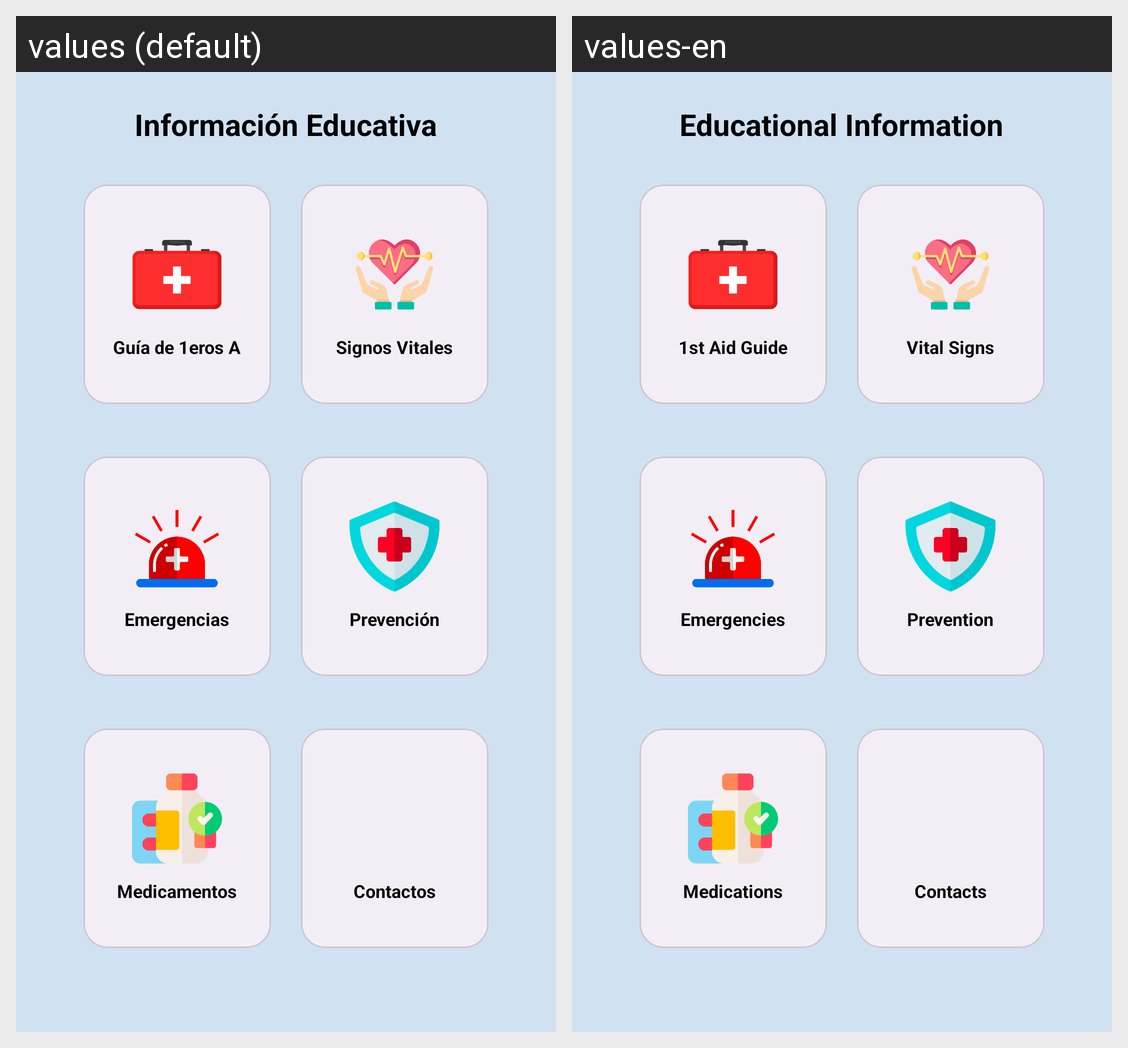

Locale-by-locale string values for the Android screen shown in this grid:
Android screen res/layout/fragment_guia.xml rendered under 2 locales, left to right: values (default), values-en. Device: Nexus 5 (rendered at 1080×1920; each locale shown at half size, 540×960, under a caption strip naming it); theme Theme.Triaje.
Strings drawn on this screen, with the default value and each locale's value (text and hints the layout hard-codes, and strings that could not be matched under every locale, appear in the picture but are not listed):

educational_info
  values: Información Educativa
  values-en: Educational Information

first_aid_guide
  values: Guía de 1eros A
  values-en: 1st Aid Guide

vital_signs
  values: Signos Vitales
  values-en: Vital Signs

emergencies
  values: Emergencias
  values-en: Emergencies

prevention
  values: Prevención
  values-en: Prevention

medications
  values: Medicamentos
  values-en: Medications

contacts
  values: Contactos
  values-en: Contacts
